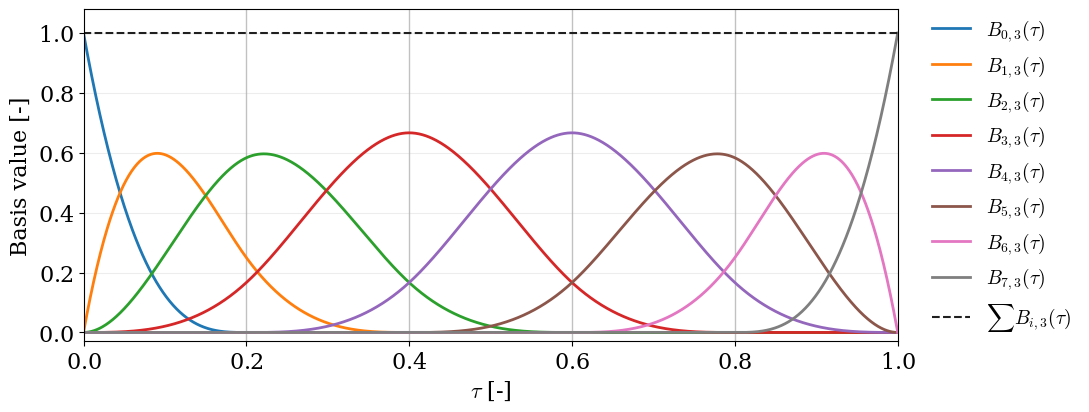

Write Python code to recreate this figure.
"""Plot clamped B-spline basis functions for publication.

The figure shows the compact support and partition-of-unity behavior of a
one-dimensional B-spline basis. It is independent of the trajectory optimizer
and is meant as a small explanatory graphic for manuscripts.
"""

from __future__ import annotations

import argparse
import os
from pathlib import Path

import numpy as np
from scipy.interpolate import BSpline


def parse_args() -> argparse.Namespace:
    parser = argparse.ArgumentParser(description=__doc__)
    parser.add_argument("--n-ctrl", type=int, default=8, help="Number of B-spline basis/control functions.")
    parser.add_argument("--degree", type=int, default=3, help="B-spline polynomial degree.")
    parser.add_argument("--samples", type=int, default=1200, help="Number of sample points.")
    parser.add_argument("--output-dir", default="output/bspline_basis", help="Directory for generated figures.")
    parser.add_argument("--stem", default=None, help="Output filename stem. Defaults to bspline_basis_nctrl*_deg*.")
    parser.add_argument("--formats", nargs="+", default=["pdf", "png"], choices=["pdf", "png", "eps", "svg"])
    parser.add_argument("--dpi", type=int, default=300, help="DPI for raster output.")
    parser.add_argument("--use-tex", action=argparse.BooleanOptionalAction, default=False)
    return parser.parse_args()


def clamped_uniform_knots(n_ctrl: int, degree: int) -> np.ndarray:
    if n_ctrl <= degree:
        raise ValueError("n_ctrl must be larger than degree")
    n_internal = n_ctrl - degree - 1
    internal = np.linspace(0.0, 1.0, n_internal + 2)[1:-1] if n_internal > 0 else np.array([])
    return np.concatenate([np.zeros(degree + 1), internal, np.ones(degree + 1)])


def basis_matrix(knots: np.ndarray, degree: int, samples: np.ndarray, n_ctrl: int) -> np.ndarray:
    values = np.zeros((n_ctrl, samples.size), dtype=float)
    for idx in range(n_ctrl):
        coeffs = np.zeros(n_ctrl, dtype=float)
        coeffs[idx] = 1.0
        values[idx] = BSpline(knots, coeffs, degree, extrapolate=False)(samples)
    values[~np.isfinite(values)] = 0.0
    return values


def configure_matplotlib(use_tex: bool) -> None:
    import matplotlib

    matplotlib.rcParams.update(
        {
            "font.family": "serif",
            "font.serif": ["Computer Modern Roman", "CMU Serif", "DejaVu Serif"],
            "mathtext.fontset": "cm",
            "axes.formatter.use_mathtext": True,
            "axes.unicode_minus": False,
            "axes.titlesize": 16,
            "axes.labelsize": 16,
            "xtick.labelsize": 16,
            "ytick.labelsize": 16,
            "legend.fontsize": 14,
            "text.usetex": use_tex,
        }
    )
    if use_tex:
        matplotlib.rcParams["text.latex.preamble"] = r"\usepackage{amsmath}"


def plot_basis(path: Path, tau: np.ndarray, basis: np.ndarray, knots: np.ndarray, degree: int, dpi: int) -> None:
    import matplotlib

    matplotlib.use("Agg")
    import matplotlib.pyplot as plt

    fig, ax = plt.subplots(figsize=(11.0, 4.25))
    colors = plt.get_cmap("tab10").colors
    for idx, values in enumerate(basis):
        ax.plot(tau, values, linewidth=2.0, color=colors[idx % len(colors)], label=rf"$B_{{{idx},{degree}}}(\tau)$")

    unique_knots = np.unique(knots)
    internal_knots = unique_knots[(unique_knots > 0.0) & (unique_knots < 1.0)]
    for knot in internal_knots:
        ax.axvline(knot, color="0.78", linewidth=1.0, zorder=0)

    ax.plot(
        tau,
        np.sum(basis, axis=0),
        color="0.12",
        linewidth=1.5,
        linestyle="--",
        label=rf"$\sum B_{{i,{degree}}}(\tau)$",
    )
    ax.set_xlim(0.0, 1.0)
    ax.set_ylim(-0.03, 1.08)
    ax.set_xlabel(r"$\tau$ [-]")
    ax.set_ylabel(r"Basis value [-]")
    ax.grid(True, alpha=0.22)
    ax.legend(loc="center left", bbox_to_anchor=(1.02, 0.5), ncol=1, frameon=False)
    fig.tight_layout()
    fig.savefig(path, dpi=dpi, bbox_inches="tight")
    plt.close(fig)


def main() -> None:
    args = parse_args()
    output_dir = Path(args.output_dir)
    output_dir.mkdir(parents=True, exist_ok=True)
    os.environ.setdefault("MPLCONFIGDIR", str(output_dir / ".matplotlib"))
    Path(os.environ["MPLCONFIGDIR"]).mkdir(parents=True, exist_ok=True)

    configure_matplotlib(bool(args.use_tex))
    knots = clamped_uniform_knots(int(args.n_ctrl), int(args.degree))
    tau = np.linspace(0.0, 1.0, int(args.samples))
    basis = basis_matrix(knots, int(args.degree), tau, int(args.n_ctrl))
    stem = args.stem or f"bspline_basis_nctrl{args.n_ctrl}_deg{args.degree}"

    for fmt in args.formats:
        path = output_dir / f"{stem}.{fmt}"
        plot_basis(path, tau, basis, knots, int(args.degree), int(args.dpi))
        print(f"wrote {path}")


if __name__ == "__main__":
    main()
